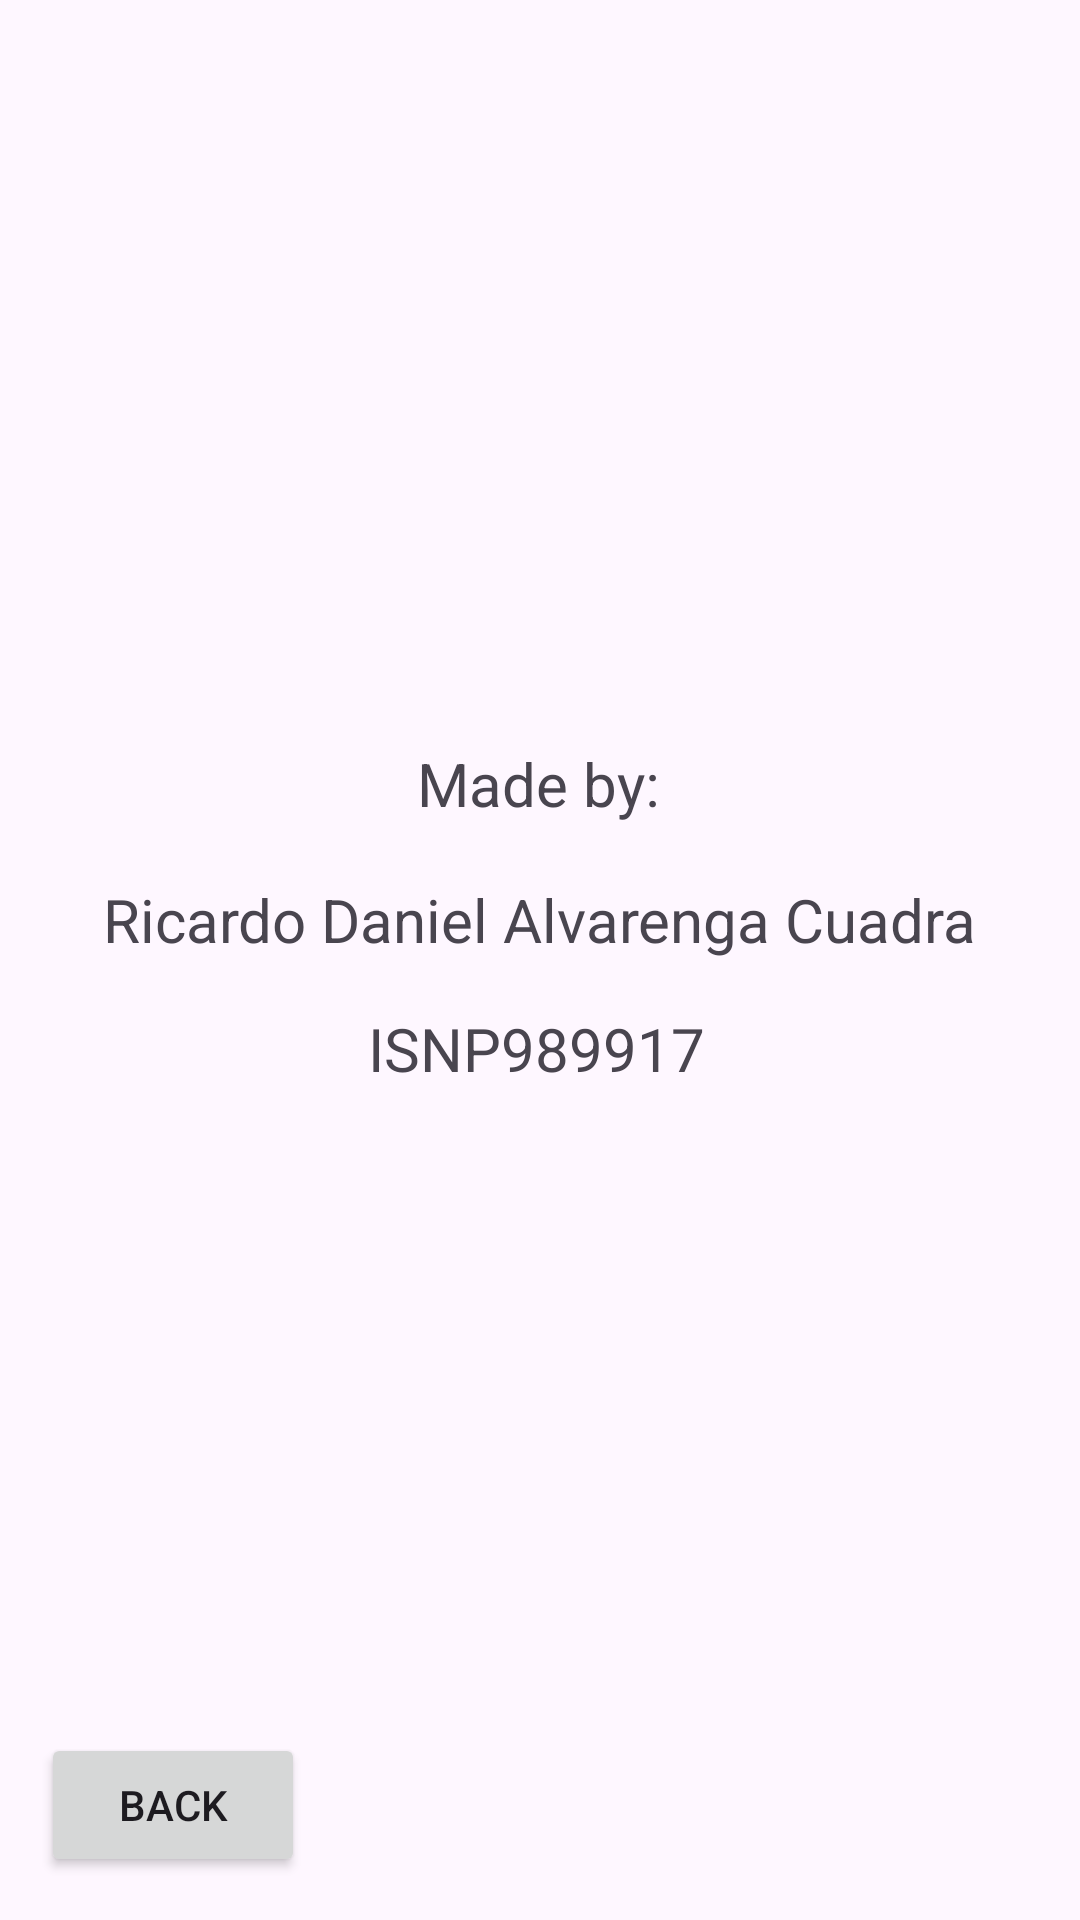

This screen was rendered from an Android layout file. Write that file and the resources it references.
<!-- AndroidManifest.xml: application theme Theme.PriceCalculator -->
<!-- res/layout/about.xml -->
<?xml version="1.0" encoding="utf-8"?>
<androidx.constraintlayout.widget.ConstraintLayout xmlns:android="http://schemas.android.com/apk/res/android"
    xmlns:app="http://schemas.android.com/apk/res-auto"
    xmlns:tools="http://schemas.android.com/tools"
    android:layout_width="match_parent"
    android:layout_height="match_parent">

    <Button
        android:id="@+id/btn1"
        android:layout_width="wrap_content"
        android:layout_height="wrap_content"
        android:text="Back"
        app:layout_constraintBottom_toBottomOf="parent"
        app:layout_constraintEnd_toEndOf="parent"
        app:layout_constraintHorizontal_bias="0.05"
        app:layout_constraintStart_toStartOf="parent"
        app:layout_constraintTop_toTopOf="parent"
        app:layout_constraintVertical_bias="0.976" />

    <TextView
        android:id="@+id/textView7"
        android:layout_width="wrap_content"
        android:layout_height="wrap_content"
        android:text="Made by:"
        android:textSize="20sp"
        app:layout_constraintBottom_toBottomOf="parent"
        app:layout_constraintEnd_toEndOf="parent"
        app:layout_constraintHorizontal_bias="0.498"
        app:layout_constraintStart_toStartOf="parent"
        app:layout_constraintTop_toTopOf="parent"
        app:layout_constraintVertical_bias="0.404" />

    <TextView
        android:id="@+id/textView8"
        android:layout_width="wrap_content"
        android:layout_height="wrap_content"
        android:text="Ricardo Daniel Alvarenga Cuadra"
        android:textSize="20sp"
        app:layout_constraintBottom_toBottomOf="parent"
        app:layout_constraintEnd_toEndOf="parent"
        app:layout_constraintHorizontal_bias="0.498"
        app:layout_constraintStart_toStartOf="parent"
        app:layout_constraintTop_toTopOf="parent"
        app:layout_constraintVertical_bias="0.478" />

    <TextView
        android:id="@+id/textView9"
        android:layout_width="wrap_content"
        android:layout_height="wrap_content"
        android:text="ISNP989917"
        android:textSize="20sp"
        app:layout_constraintBottom_toBottomOf="parent"
        app:layout_constraintEnd_toEndOf="parent"
        app:layout_constraintHorizontal_bias="0.495"
        app:layout_constraintStart_toStartOf="parent"
        app:layout_constraintTop_toTopOf="parent"
        app:layout_constraintVertical_bias="0.548" />
</androidx.constraintlayout.widget.ConstraintLayout>
<!-- resources referenced by this layout -->
<resources>
  <style name="Theme.PriceCalculator" parent="Base.Theme.PriceCalculator" />
  <style name="Base.Theme.PriceCalculator" parent="Theme.Material3.DayNight.NoActionBar">
          
          
      </style>
</resources>
